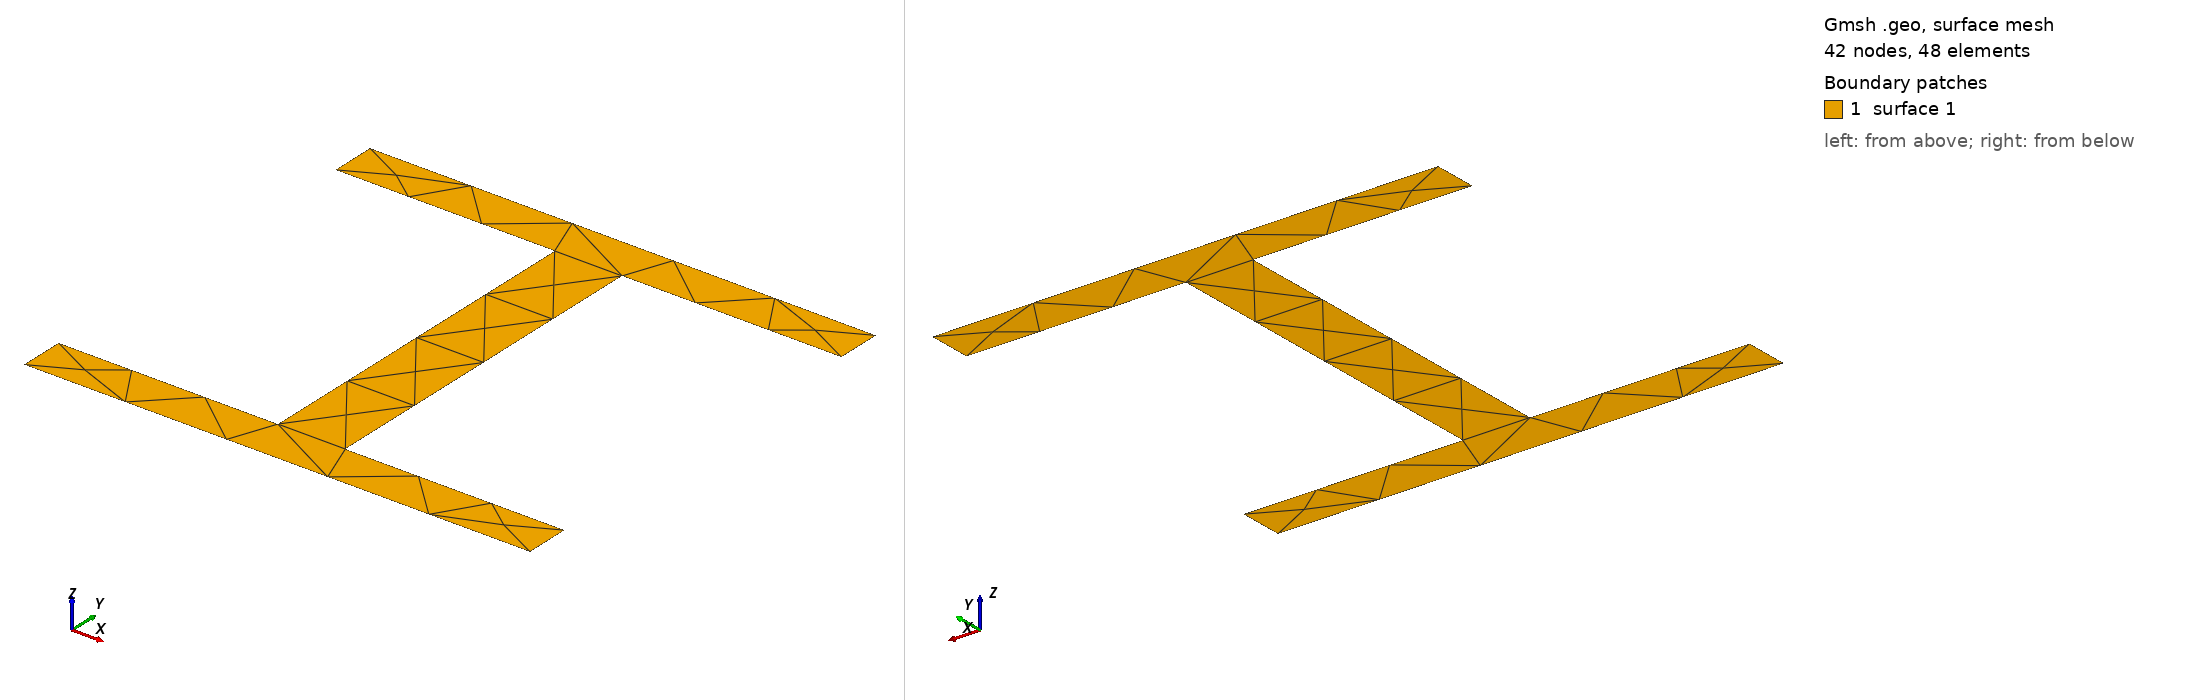

Gmsh geometry script, surface-meshed: 42 nodes, 48 surface elements. Boundary patches (legend numbers): 1 surface 1. Left view from above one corner, right view from below the opposite corner. The script declares no physical surfaces, so the legend lists its geometric surfaces. The drawing asked Gmsh for element sizes between 1% and 20% of the model's largest extent; the script's own settings can give other sizes.

=== I_UNP_080.geo (drawn) ===
// Gmsh project
SetFactory("OpenCASCADE");
H = 0.08;
B = 0.09;
tw = 0.012;
tfl = 0.008;
// +
Point(1) = {0.006, 0.032, 0, 1.0};
// +
Point(2) = {0.045, 0.032, 0, 1.0};
// +
Point(3) = {0.045, 0.04, 0, 1.0};
// +
Point(4) = {-0.045, 0.04, 0, 1.0};
// +
Point(5) = {-0.045, 0.032, 0, 1.0};
// +
Point(6) = {-0.006, 0.032, 0, 1.0};
// +
Point(7) = {-0.006, -0.032, 0, 1.0};
// +
Point(8) = {-0.045, -0.032, 0, 1.0};
// +
Point(9) = {-0.045, -0.04, 0, 1.0};
// +
Point(10) = {0.045, -0.04, 0, 1.0};
// +
Point(11) = {0.045, -0.032, 0, 1.0};
// +
Point(12) = {0.006, -0.032, 0, 1.0};
// +
Line(1) = {1, 2};
// +
Line(2) = {2, 3};
// +
Line(3) = {3, 4};
// +
Line(4) = {4, 5};
// +
Line(5) = {5, 6};
// +
Line(6) = {6, 7};
// +
Line(7) = {7, 8};
// +
Line(8) = {8, 9};
// +
Line(9) = {9, 10};
// +
Line(10) = {10, 11};
// +
Line(11) = {11, 12};
// +
Line(12) = {12, 1};
// +
Curve Loop(1) = {12, 1, 2, 3, 4, 5, 6, 7, 8, 9, 10, 11};
// +
Plane Surface(1) = {1};
